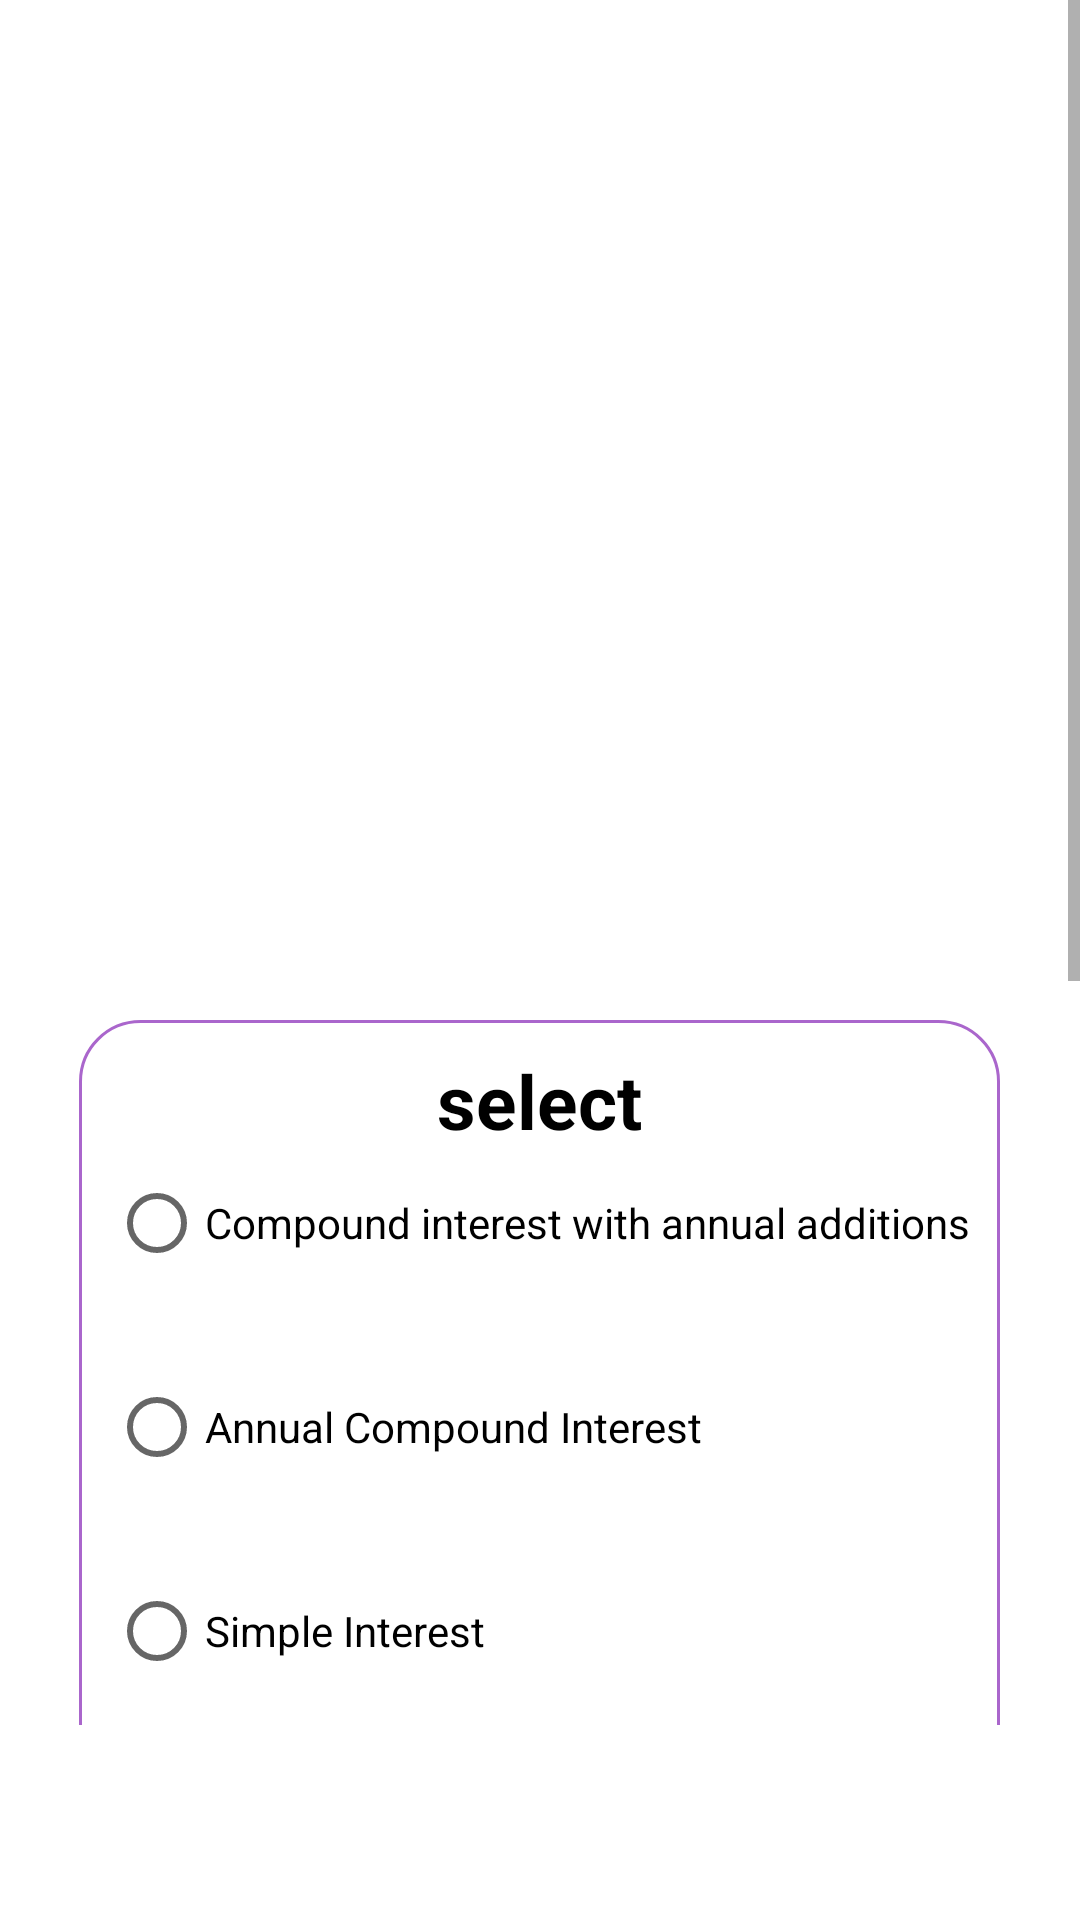

Produce the Android XML layout that renders to this screen, including the resource entries it uses.
<!-- AndroidManifest.xml: application theme Theme.EdesiloanGuide -->
<!-- res/layout/activity_emicalc.xml -->
<?xml version="1.0" encoding="utf-8"?>
<RelativeLayout xmlns:android="http://schemas.android.com/apk/res/android"
    xmlns:app="http://schemas.android.com/apk/res-auto"
    xmlns:tools="http://schemas.android.com/tools"
    android:layout_width="match_parent"
    android:layout_height="match_parent"
    tools:context=".Emicalc">

    <ScrollView
        android:layout_above="@id/banner_container"
        android:layout_width="match_parent"
        android:layout_height="wrap_content">
        <LinearLayout
            android:layout_width="match_parent"
            android:layout_height="wrap_content"
            android:orientation="vertical"
            android:gravity="center">

            <RelativeLayout
                android:id="@+id/native_ad_container"
                android:layout_width="match_parent"
                android:layout_height="wrap_content"
                android:orientation="vertical"
                android:minHeight="300dp"
                android:gravity="center"
                android:layout_marginBottom="20dp"
                android:layout_marginTop="20dp"
                />

            <RadioGroup
                android:background="@drawable/border"
                android:id="@+id/calculateGroup"
                android:layout_width="wrap_content"
                android:layout_height="wrap_content"
                android:padding="10dp">

                <TextView
                    android:layout_width="match_parent"
                    android:layout_height="wrap_content"
                    android:text="@string/select"
                    android:gravity="center"
                    android:textSize="25sp"
                    android:textColor="@color/black"
                    android:textStyle="bold"/>
                <RadioButton
                    android:id="@+id/compoundInterestWithAnnualAdd"
                    android:layout_width="match_parent"
                    android:layout_height="wrap_content"
                    android:layout_marginBottom="20dp"
                    android:checked="false"
                    android:text="@string/compoundInterestWithAnnualAdd" />

                <RadioButton
                    android:id="@+id/annual_comp_int"
                    android:layout_width="match_parent"
                    android:layout_height="wrap_content"
                    android:layout_marginBottom="20dp"
                    android:checked="false"
                    android:text="@string/annual_comp_int" />

                <RadioButton
                    android:id="@+id/simple_interest"
                    android:layout_width="match_parent"
                    android:layout_height="wrap_content"
                    android:layout_marginBottom="20dp"
                    android:checked="false"
                    android:text="@string/simple_interest" />

                <RadioButton
                    android:id="@+id/continuously_compound"
                    android:layout_width="match_parent"
                    android:layout_height="wrap_content"
                    android:layout_marginBottom="20dp"
                    android:checked="false"
                    android:text="@string/continuously_compound" />
            </RadioGroup>

            <Button
                android:id="@+id/continue_next"
                android:layout_width="300dp"
                android:layout_height="60dp"
                android:layout_marginTop="25dp"
                android:background="@drawable/gray_curve1"
                android:text="@string/continue_next" />

            <LinearLayout
                android:layout_height="wrap_content"
                android:layout_width="match_parent"
                android:background="@drawable/rounded_border2"
                android:layout_margin="15dp"
                android:orientation="vertical">
                <TextView
                    android:layout_width="wrap_content"
                    android:layout_height="wrap_content"
                    android:text="@string/ad"
                    android:textColor="#FFFFFF"
                    android:textSize="15sp"
                    android:background="@color/black"/>
                <LinearLayout
                    android:layout_width="match_parent"
                    android:layout_height="wrap_content"
                    android:orientation="horizontal"
                    android:gravity="center">
                    <ImageView
                        android:id="@+id/q1"
                        android:layout_width="75dp"
                        android:layout_height="75dp"
                        android:src="@drawable/qg1"
                        android:layout_margin="15dp"
                        android:contentDescription="@string/ad" />
                    <ImageView
                        android:id="@+id/q2"
                        android:layout_width="75dp"
                        android:layout_height="75dp"
                        android:src="@drawable/qg2"
                        android:layout_margin="15dp"
                        android:contentDescription="@string/ad" />
                    <ImageView
                        android:id="@+id/q3"
                        android:layout_width="75dp"
                        android:layout_height="75dp"
                        android:src="@drawable/qg3"
                        android:layout_margin="15dp"
                        android:contentDescription="@string/ad" />
                </LinearLayout>
            </LinearLayout>


            <Button
                android:id="@+id/load"
                android:layout_width="300dp"
                android:layout_height="60dp"
                android:layout_marginTop="25dp"
                android:background="@drawable/gray_curve1"
                android:text="@string/load" />
        </LinearLayout>
    </ScrollView>

    <RelativeLayout
        android:id="@+id/banner_container"
        android:layout_width="match_parent"
        android:layout_height="wrap_content"
        android:layout_alignParentBottom="true"
        android:layout_gravity="center"
        android:minHeight="50dp"
        android:layout_marginTop="15dp"
        android:orientation="vertical" />

</RelativeLayout>
<!-- resources referenced by this layout -->
<resources>
  <color name="black">#ff000000</color>
  <!-- drawable border (drawable) -->
  <shape xmlns:android="http://schemas.android.com/apk/res/android"
      android:shape="rectangle">
      <corners
          android:radius="2dp"
          android:topRightRadius="20dp"
          android:bottomRightRadius="20dp"
          android:bottomLeftRadius="20dp"
          android:topLeftRadius="20dp"/>
      <stroke
          android:width="1dp"
          android:color="@android:color/holo_purple" />
  </shape>
  <!-- drawable gray_curve1 (drawable) -->
  <ripple xmlns:android="http://schemas.android.com/apk/res/android"
      xmlns:tools="http://schemas.android.com/tools"
      tools:targetApi="lollipop" android:color="@color/gray_1">
      <item android:id="@+id/mask">
          <shape xmlns:android="http://schemas.android.com/apk/res/android"
              android:shape="rectangle">
              <corners android:radius="20dp" />
              <solid android:color="@color/gray_curve1"/>
          </shape>
      </item>
  </ripple>
  <!-- drawable rounded_border2 (drawable) -->
  <?xml version="1.0" encoding="utf-8"?>
  <shape xmlns:android="http://schemas.android.com/apk/res/android" >
      <stroke
          android:width="1dp"
          android:color="#000" />
  
      <padding
          android:left="10dp"
          android:right="1dp"
          android:bottom="10dp"
          android:top="10dp" />
  
      <corners android:radius="15dp" />
  </shape>
  <string name="ad">Ad</string>
  <string name="annual_comp_int">Annual Compound Interest</string>
  <string name="compoundInterestWithAnnualAdd">Compound interest with annual additions</string>
  <string name="continue_next">Continue</string>
  <string name="continuously_compound">Continuously Compounded Interest</string>
  <string name="load">View Files</string>
  <string name="select">select</string>
  <string name="simple_interest">Simple Interest</string>
  <style name="Theme.EdesiloanGuide" parent="Theme.MaterialComponents.DayNight.DarkActionBar">
          
          <item name="colorPrimary">@color/purple_500</item>
          <item name="colorPrimaryVariant">@color/purple_700</item>
          <item name="colorOnPrimary">@color/white</item>
          
          <item name="colorSecondary">@color/teal_200</item>
          <item name="colorSecondaryVariant">@color/teal_700</item>
          <item name="colorOnSecondary">@color/black</item>
          
          <item name="android:statusBarColor" tools:targetApi="l">?attr/colorPrimaryVariant</item>
          
      </style>
  <color name="gray_1">#BCBECD</color>
  <color name="gray_curve1">#EEF0F7</color>
  <color name="purple_500">#ff6200ee</color>
  <color name="purple_700">#ff3700b3</color>
  <color name="white">#ffffffff</color>
  <color name="teal_200">#ff03dac5</color>
  <color name="teal_700">#ff018786</color>
</resources>
